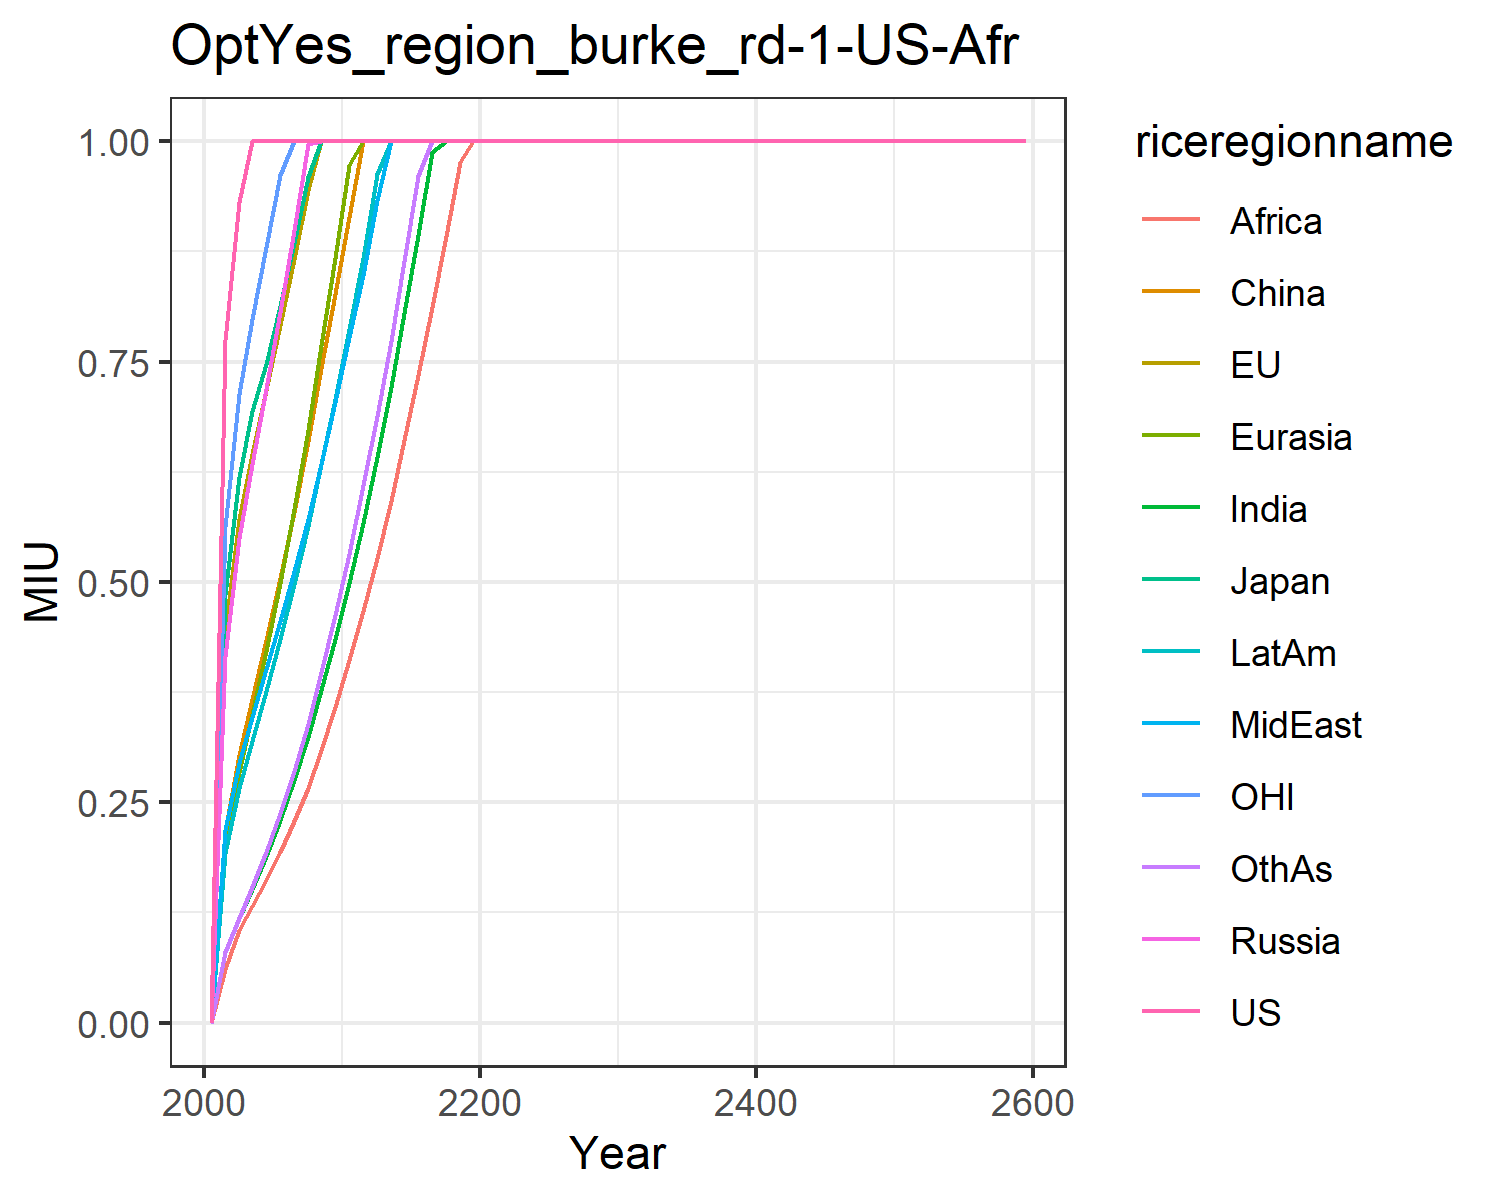

The data file committed next to this chart (first rows):
0.0, 0.0, 0.0, 0.0, 0.0, 0.0, 0.0, 0.0, 0.0, 0.0, 0.0, 0.0
0.7742, 0.4443, 0.4864, 0.4165, 0.2002, 0.2174, 0.08057, 0.2185, 0.06106, 0.1927, 0.5618, 0.07977
0.9309, 0.5716, 0.6191, 0.5498, 0.2844, 0.3033, 0.1191, 0.2946, 0.1053, 0.2658, 0.7131, 0.1191
1.0, 0.6455, 0.6934, 0.6342, 0.3505, 0.3675, 0.1521, 0.3467, 0.1325, 0.3199, 0.7979, 0.1538
1.0, 0.718, 0.7468, 0.7183, 0.4217, 0.4344, 0.1893, 0.4008, 0.1617, 0.3764, 0.8798, 0.1934
1.0, 0.7915, 0.8125, 0.8063, 0.4987, 0.5045, 0.2303, 0.4557, 0.1937, 0.4353, 0.9622, 0.2374
1.0, 0.8669, 0.8847, 0.8993, 0.5825, 0.5798, 0.2751, 0.5121, 0.2282, 0.4978, 1.0, 0.2858
1.0, 0.9448, 0.9592, 0.9963, 0.6725, 0.6594, 0.3243, 0.5714, 0.2665, 0.564, 1.0, 0.3391
1.0, 1.0, 1.0, 1.0, 0.7683, 0.7429, 0.3778, 0.6341, 0.3089, 0.6339, 1.0, 0.3976
1.0, 1.0, 1.0, 1.0, 0.8672, 0.8267, 0.4358, 0.7039, 0.3577, 0.7078, 1.0, 0.462
1.0, 1.0, 1.0, 1.0, 0.9734, 0.9144, 0.4987, 0.7783, 0.4109, 0.7868, 1.0, 0.5315
1.0, 1.0, 1.0, 1.0, 1.0, 1.0, 0.5667, 0.8486, 0.4675, 0.8676, 1.0, 0.6095
1.0, 1.0, 1.0, 1.0, 1.0, 1.0, 0.6414, 0.9332, 0.5276, 0.9626, 1.0, 0.6883
1.0, 1.0, 1.0, 1.0, 1.0, 1.0, 0.7208, 1.0, 0.5923, 1.0, 1.0, 0.7734
1.0, 1.0, 1.0, 1.0, 1.0, 1.0, 0.805, 1.0, 0.6613, 1.0, 1.0, 0.8644
1.0, 1.0, 1.0, 1.0, 1.0, 1.0, 0.8939, 1.0, 0.7345, 1.0, 1.0, 0.9611
1.0, 1.0, 1.0, 1.0, 1.0, 1.0, 0.9876, 1.0, 0.8117, 1.0, 1.0, 1.0
1.0, 1.0, 1.0, 1.0, 1.0, 1.0, 1.0, 1.0, 0.8924, 1.0, 1.0, 1.0
1.0, 1.0, 1.0, 1.0, 1.0, 1.0, 1.0, 1.0, 0.9765, 1.0, 1.0, 1.0
1.0, 1.0, 1.0, 1.0, 1.0, 1.0, 1.0, 1.0, 1.0, 1.0, 1.0, 1.0
1.0, 1.0, 1.0, 1.0, 1.0, 1.0, 1.0, 1.0, 1.0, 1.0, 1.0, 1.0
1.0, 1.0, 1.0, 1.0, 1.0, 1.0, 1.0, 1.0, 1.0, 1.0, 1.0, 1.0
1.0, 1.0, 1.0, 1.0, 1.0, 1.0, 1.0, 1.0, 1.0, 1.0, 1.0, 1.0
1.0, 1.0, 1.0, 1.0, 1.0, 1.0, 1.0, 1.0, 1.0, 1.0, 1.0, 1.0
1.0, 1.0, 1.0, 1.0, 1.0, 1.0, 1.0, 1.0, 1.0, 1.0, 1.0, 1.0
1.0, 1.0, 1.0, 1.0, 1.0, 1.0, 1.0, 1.0, 1.0, 1.0, 1.0, 1.0
1.0, 1.0, 1.0, 1.0, 1.0, 1.0, 1.0, 1.0, 1.0, 1.0, 1.0, 1.0
1.0, 1.0, 1.0, 1.0, 1.0, 1.0, 1.0, 1.0, 1.0, 1.0, 1.0, 1.0
1.0, 1.0, 1.0, 1.0, 1.0, 1.0, 1.0, 1.0, 1.0, 1.0, 1.0, 1.0
1.0, 1.0, 1.0, 1.0, 1.0, 1.0, 1.0, 1.0, 1.0, 1.0, 1.0, 1.0
1.0, 1.0, 1.0, 1.0, 1.0, 1.0, 1.0, 1.0, 1.0, 1.0, 1.0, 1.0
1.0, 1.0, 1.0, 1.0, 1.0, 1.0, 1.0, 1.0, 1.0, 1.0, 1.0, 1.0
1.0, 1.0, 1.0, 1.0, 1.0, 1.0, 1.0, 1.0, 1.0, 1.0, 1.0, 1.0
1.0, 1.0, 1.0, 1.0, 1.0, 1.0, 1.0, 1.0, 1.0, 1.0, 1.0, 1.0
1.0, 1.0, 1.0, 1.0, 1.0, 1.0, 1.0, 1.0, 1.0, 1.0, 1.0, 1.0
1.0, 1.0, 1.0, 1.0, 1.0, 1.0, 1.0, 1.0, 1.0, 1.0, 1.0, 1.0
1.0, 1.0, 1.0, 1.0, 1.0, 1.0, 1.0, 1.0, 1.0, 1.0, 1.0, 1.0
1.0, 1.0, 1.0, 1.0, 1.0, 1.0, 1.0, 1.0, 1.0, 1.0, 1.0, 1.0
1.0, 1.0, 1.0, 1.0, 1.0, 1.0, 1.0, 1.0, 1.0, 1.0, 1.0, 1.0
1.0, 1.0, 1.0, 1.0, 1.0, 1.0, 1.0, 1.0, 1.0, 1.0, 1.0, 1.0
1.0, 1.0, 1.0, 1.0, 1.0, 1.0, 1.0, 1.0, 1.0, 1.0, 1.0, 1.0
1.0, 1.0, 1.0, 1.0, 1.0, 1.0, 1.0, 1.0, 1.0, 1.0, 1.0, 1.0
1.0, 1.0, 1.0, 1.0, 1.0, 1.0, 1.0, 1.0, 1.0, 1.0, 1.0, 1.0
1.0, 1.0, 1.0, 1.0, 1.0, 1.0, 1.0, 1.0, 1.0, 1.0, 1.0, 1.0
1.0, 1.0, 1.0, 1.0, 1.0, 1.0, 1.0, 1.0, 1.0, 1.0, 1.0, 1.0
1.0, 1.0, 1.0, 1.0, 1.0, 1.0, 1.0, 1.0, 1.0, 1.0, 1.0, 1.0
1.0, 1.0, 1.0, 1.0, 1.0, 1.0, 1.0, 1.0, 1.0, 1.0, 1.0, 1.0
1.0, 1.0, 1.0, 1.0, 1.0, 1.0, 1.0, 1.0, 1.0, 1.0, 1.0, 1.0
1.0, 1.0, 1.0, 1.0, 1.0, 1.0, 1.0, 1.0, 1.0, 1.0, 1.0, 1.0
1.0, 1.0, 1.0, 1.0, 1.0, 1.0, 1.0, 1.0, 1.0, 1.0, 1.0, 1.0
1.0, 1.0, 1.0, 1.0, 1.0, 1.0, 1.0, 1.0, 1.0, 1.0, 1.0, 1.0
1.0, 1.0, 1.0, 1.0, 1.0, 1.0, 1.0, 1.0, 1.0, 1.0, 1.0, 1.0
1.0, 1.0, 1.0, 1.0, 1.0, 1.0, 1.0, 1.0, 1.0, 1.0, 1.0, 1.0
1.0, 1.0, 1.0, 1.0, 1.0, 1.0, 1.0, 1.0, 1.0, 1.0, 1.0, 1.0
1.0, 1.0, 1.0, 1.0, 1.0, 1.0, 1.0, 1.0, 1.0, 1.0, 1.0, 1.0
1.0, 1.0, 1.0, 1.0, 1.0, 1.0, 1.0, 1.0, 1.0, 1.0, 1.0, 1.0
1.0, 1.0, 1.0, 1.0, 1.0, 1.0, 1.0, 1.0, 1.0, 1.0, 1.0, 1.0
1.0, 1.0, 1.0, 1.0, 1.0, 1.0, 1.0, 1.0, 1.0, 1.0, 1.0, 1.0
1.0, 1.0, 1.0, 1.0, 1.0, 1.0, 1.0, 1.0, 1.0, 1.0, 1.0, 1.0
1.0, 1.0, 1.0, 1.0, 1.0, 1.0, 1.0, 1.0, 1.0, 1.0, 1.0, 1.0
